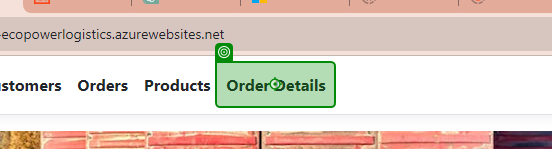
Workflow: OrderDetailsTest

Step 1: click on the link 'Order Details' in window 'Home Page - EcoPower_Logistics' (chrome.exe)

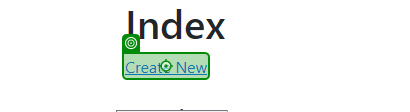
Step 2: click on the link 'Create New' in window 'Index - EcoPower_Logistics' (chrome.exe)

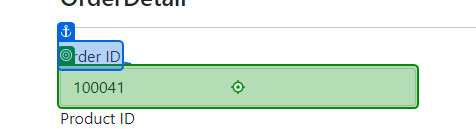
Step 3: type [CurrentRow.Item(1).ToString] into the drop-down in window 'Create - EcoPower_Logistics' (chrome.exe)

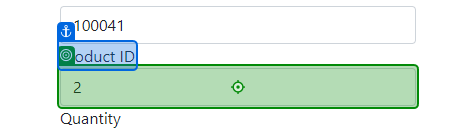
Step 4: type [CurrentRow.Item(2).ToString] into the drop-down in window 'Create - EcoPower_Logistics' (chrome.exe)

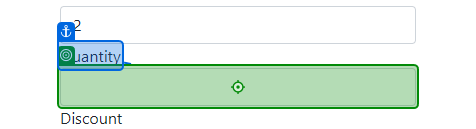
Step 5: type [CurrentRow.Item(3).ToString] into the text box in window 'Create - EcoPower_Logistics' (chrome.exe)

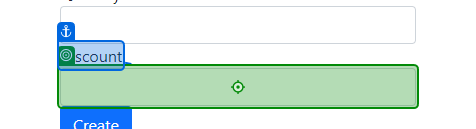
Step 6: type [CurrentRow.Item(4).ToString] into the text box in window 'Create - EcoPower_Logistics' (chrome.exe)

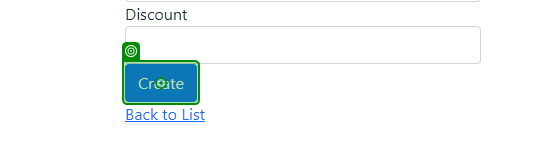
Step 7: click on the text box in window 'Create - EcoPower_Logistics' (chrome.exe)
